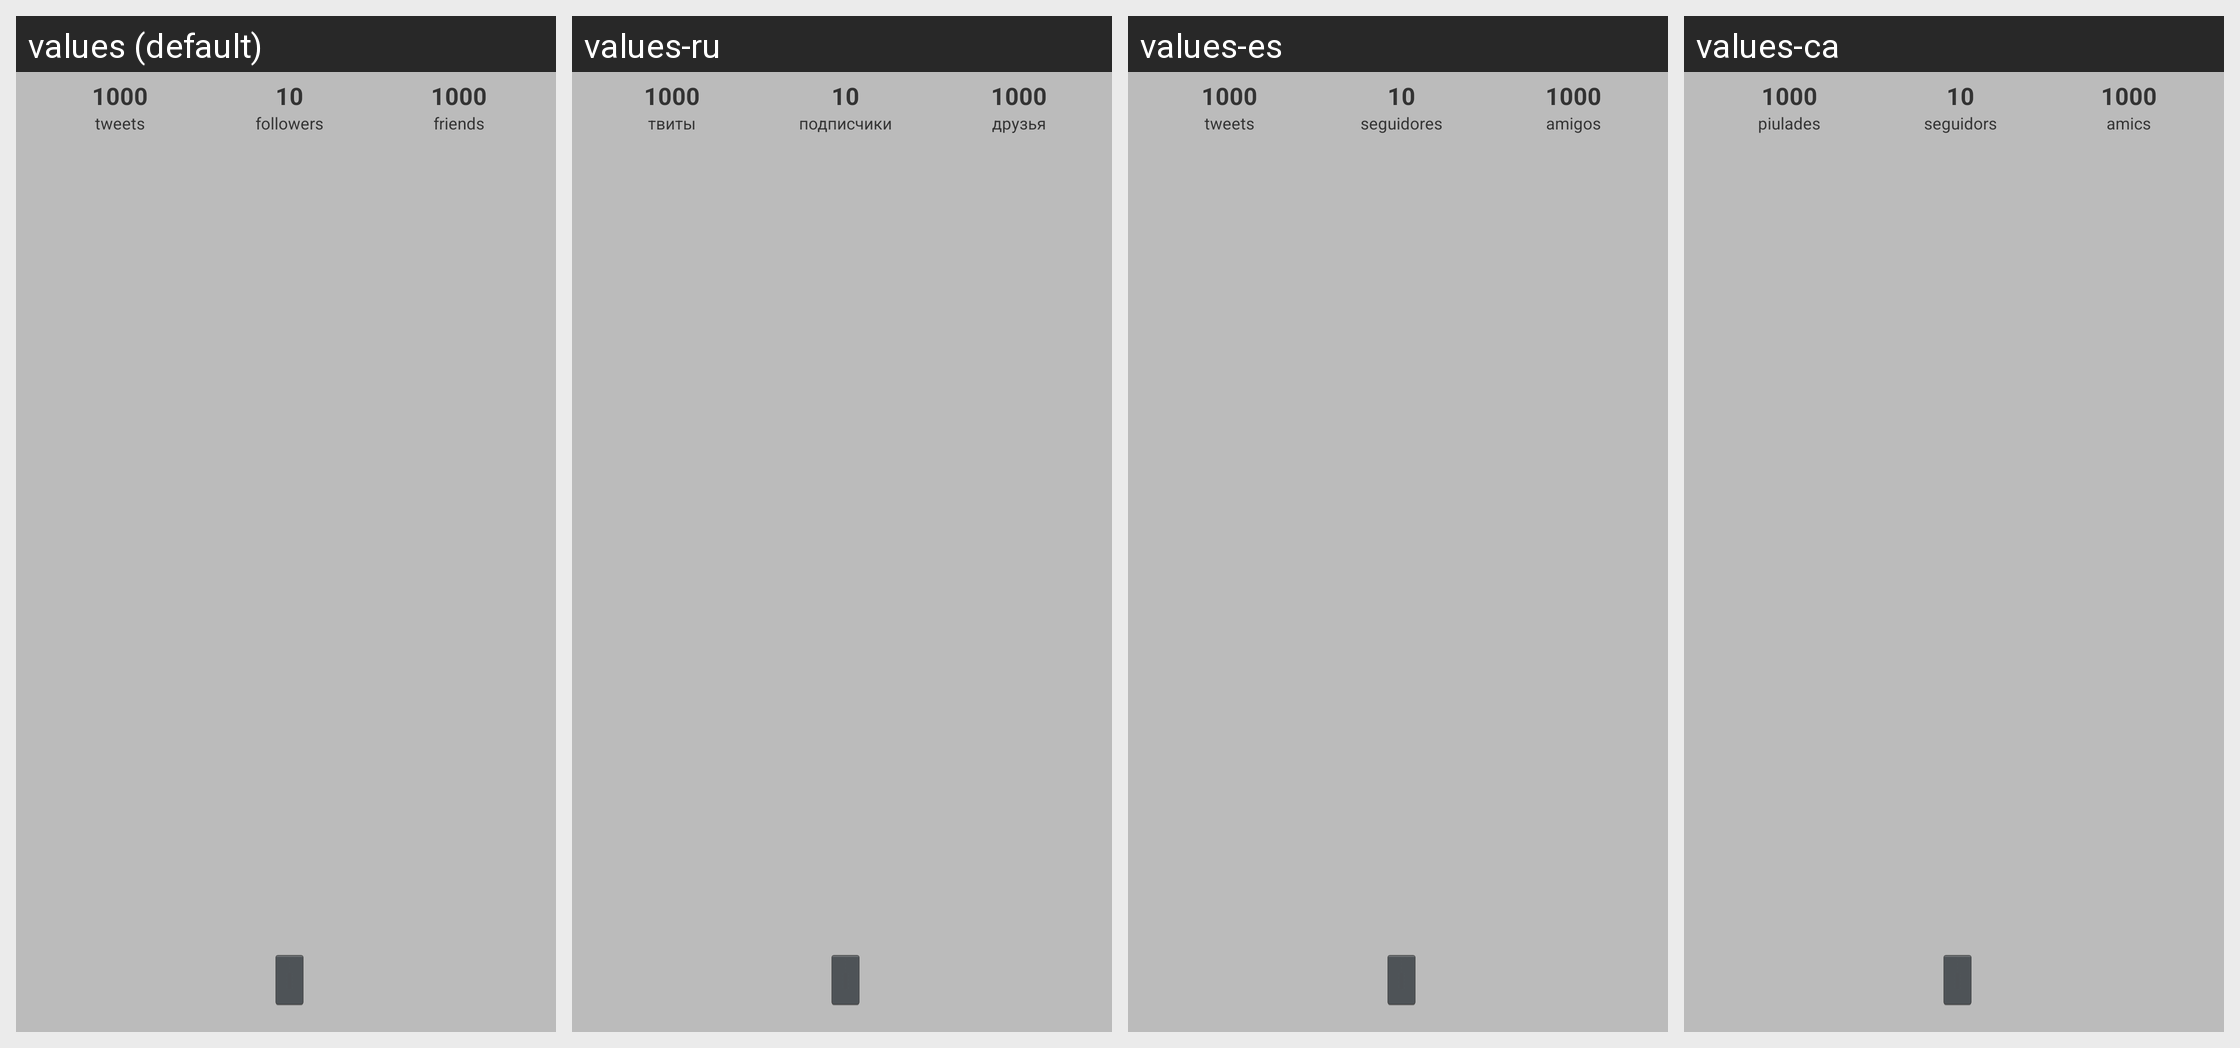

Here is an Android app screen in its default locale and in the app's own translations. Write out the translated-string differences for the strings that appear on this screen.
Android screen res/layout/sidebar_user.xml rendered under 4 locales, left to right: values (default), values-ru, values-es, values-ca. Device: Nexus 5 (rendered at 1080×1920; each locale shown at half size, 540×960, under a caption strip naming it); theme Theme.Twitter.
Other locales in the repository, not shown: values-de.
Strings drawn on this screen, with the default value and each locale's value (text and hints the layout hard-codes, and strings that could not be matched under every locale, appear in the picture but are not listed):

tweets
  values: tweets
  values-ru: твиты
  values-es: tweets
  values-ca: piulades

followers
  values: followers
  values-ru: подписчики
  values-es: seguidores
  values-ca: seguidors

friends
  values: friends
  values-ru: друзья
  values-es: amigos
  values-ca: amics
